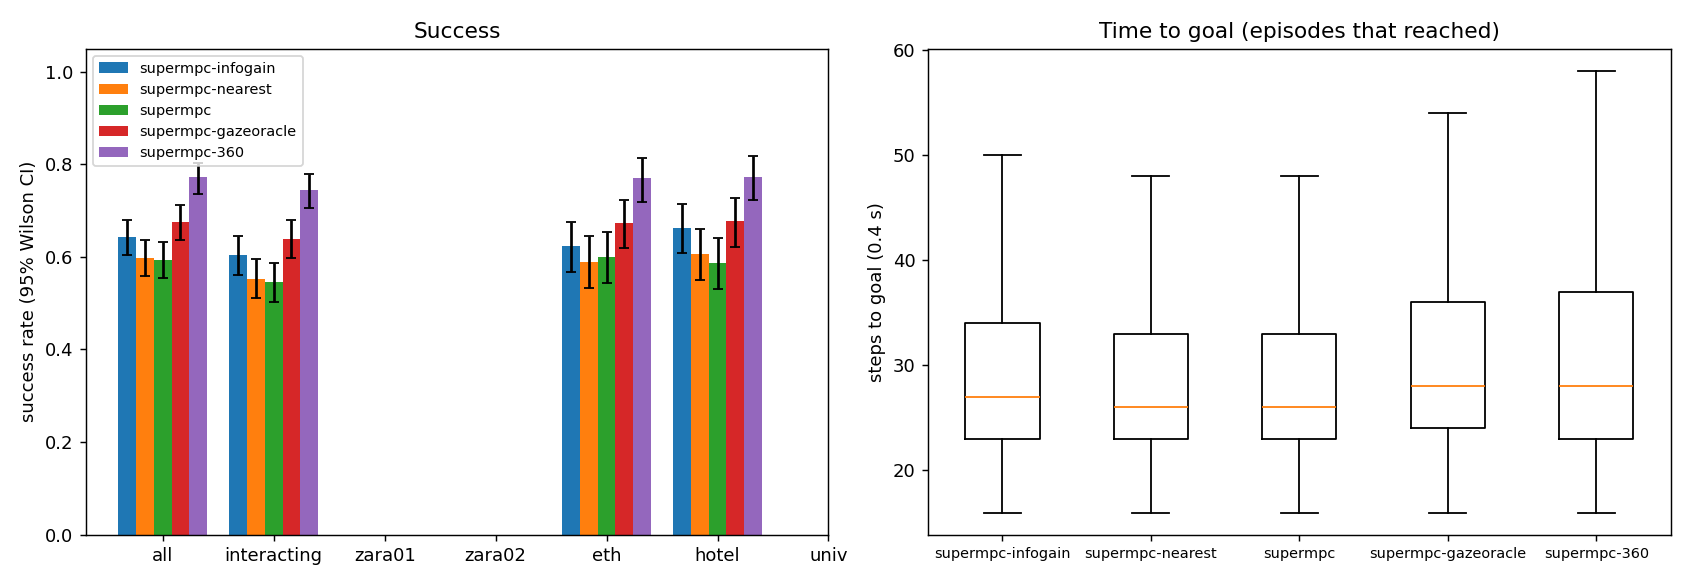

Source data for this figure (header and first rows):
scene, episode, frame, start_x, start_y, goal_x, goal_y, path_peds, surge, planner, success, reached, collisions, coll_tracked, coll_untracked, coll_stopped, steps, min_clearance, coverage, solve_ms, failures, slack_steps, unseen_slack_steps, coll_spawn
eth, 0, 6845, 6.859, 11.0, 6.859, -1.0, 12, 0, supermpc-nearest, 0, 1, 3, 0, 3, 0, 24, -0.3953, 0.0, 25.22, 0, 0, 6, 0
eth, 0, 6845, 6.859, 11.0, 6.859, -1.0, 12, 0, supermpc, 0, 1, 3, 0, 3, 0, 24, -0.3953, 0.0, 25, 0, 0, 6, 0
eth, 1, 6917, 6.575, -1.0, 6.575, 11.0, 9, 0, supermpc, 0, 1, 2, 0, 2, 0, 30, -0.08679, 0.1818, 33.34, 0, 0, 10, 0
eth, 2, 8661, 4.436, -1.0, 4.436, 11.0, 4, 0, supermpc, 1, 1, 0, 0, 0, 0, 37, 1.566, 0.3841, 34.44, 0, 0, 9, 0
eth, 2, 8661, 4.436, -1.0, 4.436, 11.0, 4, 0, supermpc-gazeoracle, 1, 1, 0, 0, 0, 0, 40, 1.785, 0.3261, 30.62, 0, 0, 9, 0
eth, 1, 6917, 6.575, -1.0, 6.575, 11.0, 9, 0, supermpc-nearest, 0, 1, 1, 0, 1, 0, 30, -0.2475, 0.2955, 33.27, 0, 0, 11, 0
eth, 2, 8661, 4.436, -1.0, 4.436, 11.0, 4, 0, supermpc-nearest, 1, 1, 0, 0, 0, 0, 38, 1.402, 0.8403, 31.19, 0, 0, 16, 0
eth, 2, 8661, 4.436, -1.0, 4.436, 11.0, 4, 0, supermpc-360, 1, 1, 0, 0, 0, 0, 40, 1.894, 0.8889, 29.69, 0, 0, 9, 0
eth, 2, 8661, 4.436, -1.0, 4.436, 11.0, 4, 0, supermpc-infogain, 1, 1, 0, 0, 0, 0, 42, 1.714, 0.7431, 99.86, 0, 0, 8, 0
eth, 1, 6917, 6.575, -1.0, 6.575, 11.0, 9, 0, supermpc-infogain, 1, 1, 0, 0, 0, 0, 25, 1.412, 0.6078, 100.1, 0, 1, 10, 0
eth, 1, 6917, 6.575, -1.0, 6.575, 11.0, 9, 0, supermpc-gazeoracle, 1, 1, 0, 0, 0, 0, 33, 0.364, 0.81, 48.6, 0, 13, 13, 0
eth, 1, 6917, 6.575, -1.0, 6.575, 11.0, 9, 0, supermpc-360, 1, 1, 0, 0, 0, 0, 26, 1.912, 1.0, 37.55, 0, 3, 6, 0
eth, 0, 6845, 6.859, 11.0, 6.859, -1.0, 12, 0, supermpc-gazeoracle, 0, 1, 2, 1, 1, 0, 39, -0.3993, 0.6484, 50.43, 0, 14, 26, 0
eth, 3, 9039, 5.419, -1.0, 5.419, 11.0, 14, 0, supermpc, 0, 0, 2, 0, 2, 0, 90, -0.1965, 0.2155, 32.9, 0, 10, 41, 0
eth, 3, 9039, 5.419, -1.0, 5.419, 11.0, 14, 0, supermpc-nearest, 0, 0, 2, 0, 2, 0, 90, -0.3893, 0.1576, 34.29, 0, 6, 35, 0
eth, 4, 10737, 8.375, 11.0, 8.375, -1.0, 15, 0, supermpc, 1, 1, 0, 0, 0, 0, 61, 0.3505, 0.1058, 34.43, 0, 1, 18, 0
eth, 0, 6845, 6.859, 11.0, 6.859, -1.0, 12, 0, supermpc-infogain, 0, 1, 2, 1, 1, 0, 41, -0.3081, 0.549, 133.4, 0, 10, 22, 0
eth, 4, 10737, 8.375, 11.0, 8.375, -1.0, 15, 0, supermpc-nearest, 0, 0, 2, 0, 2, 0, 90, -0.4426, 0.1144, 34.7, 0, 4, 53, 1
eth, 3, 9039, 5.419, -1.0, 5.419, 11.0, 14, 0, supermpc-infogain, 0, 1, 2, 0, 2, 0, 34, -0.2994, 0.2732, 122, 0, 3, 9, 0
eth, 4, 10737, 8.375, 11.0, 8.375, -1.0, 15, 0, supermpc-infogain, 0, 1, 2, 1, 1, 0, 28, -0.4459, 0.3854, 114.2, 0, 5, 8, 0
eth, 6, 8091, 9.315, 11.0, 9.315, -1.0, 4, 0, supermpc-nearest, 1, 1, 0, 0, 0, 0, 26, 2.791, 0.0, 29.95, 0, 0, 8, 0
eth, 5, 9741, 7.572, -1.0, 7.572, 11.0, 6, 0, supermpc-nearest, 1, 1, 0, 0, 0, 0, 37, 0.1288, 0.2431, 48.73, 0, 2, 11, 0
eth, 6, 8091, 9.315, 11.0, 9.315, -1.0, 4, 0, supermpc, 1, 1, 0, 0, 0, 0, 26, 2.791, 0.0, 28.31, 0, 0, 8, 0
eth, 6, 8091, 9.315, 11.0, 9.315, -1.0, 4, 0, supermpc-gazeoracle, 1, 1, 0, 0, 0, 0, 26, 2.791, 0.0, 28.72, 0, 0, 8, 0
eth, 6, 8091, 9.315, 11.0, 9.315, -1.0, 4, 0, supermpc-infogain, 1, 1, 0, 0, 0, 0, 26, 2.948, 0.0, 78.04, 0, 0, 4, 0
eth, 5, 9741, 7.572, -1.0, 7.572, 11.0, 6, 0, supermpc, 1, 1, 0, 0, 0, 0, 31, 0.3195, 0.5, 64.18, 0, 2, 13, 0
eth, 6, 8091, 9.315, 11.0, 9.315, -1.0, 4, 0, supermpc-360, 1, 1, 0, 0, 0, 0, 25, 2.905, 1.0, 29.21, 0, 0, 4, 0
eth, 4, 10737, 8.375, 11.0, 8.375, -1.0, 15, 0, supermpc-gazeoracle, 0, 1, 1, 1, 0, 0, 26, -0.04666, 0.5514, 48.42, 0, 9, 12, 0
eth, 3, 9039, 5.419, -1.0, 5.419, 11.0, 14, 0, supermpc-gazeoracle, 1, 1, 0, 0, 0, 0, 58, 0.3383, 0.7607, 64.11, 0, 19, 26, 0
eth, 8, 11553, 6.306, -1.0, 6.306, 11.0, 2, 0, supermpc-nearest, 1, 1, 0, 0, 0, 0, 25, 0.2377, 0.0, 28.58, 0, 0, 5, 0
eth, 7, 11205, 8.715, 11.0, 8.715, -1.0, 16, 0, supermpc-gazeoracle, 1, 1, 0, 0, 0, 0, 36, 0.647, 0.2867, 45.03, 0, 3, 18, 0
eth, 0, 6845, 6.859, 11.0, 6.859, -1.0, 12, 0, supermpc-360, 1, 1, 0, 0, 0, 0, 33, 0.2002, 0.9241, 61.1, 0, 9, 8, 0
eth, 8, 11553, 6.306, -1.0, 6.306, 11.0, 2, 0, supermpc, 1, 1, 0, 0, 0, 0, 25, 0.2377, 0.0, 27.84, 0, 0, 5, 0
eth, 5, 9741, 7.572, -1.0, 7.572, 11.0, 6, 0, supermpc-infogain, 1, 1, 0, 0, 0, 0, 45, 0.534, 0.5088, 107.2, 0, 0, 9, 0
eth, 8, 11553, 6.306, -1.0, 6.306, 11.0, 2, 0, supermpc-gazeoracle, 1, 1, 0, 0, 0, 0, 25, 0.2796, 0.7273, 34.96, 0, 5, 4, 0
eth, 8, 11553, 6.306, -1.0, 6.306, 11.0, 2, 0, supermpc-infogain, 0, 1, 1, 0, 1, 0, 35, -0.06599, 0.5714, 101.8, 0, 0, 12, 0
eth, 5, 9741, 7.572, -1.0, 7.572, 11.0, 6, 0, supermpc-360, 1, 1, 0, 0, 0, 0, 29, 0.7507, 0.9074, 53.91, 0, 0, 5, 0
eth, 7, 11205, 8.715, 11.0, 8.715, -1.0, 16, 0, supermpc, 1, 1, 0, 0, 0, 0, 35, 1.138, 0.4208, 42.16, 0, 1, 18, 0
eth, 7, 11205, 8.715, 11.0, 8.715, -1.0, 16, 0, supermpc-360, 1, 1, 0, 0, 0, 0, 34, 0.6396, 0.9686, 48.5, 0, 4, 6, 0
eth, 5, 9741, 7.572, -1.0, 7.572, 11.0, 6, 0, supermpc-gazeoracle, 0, 1, 1, 1, 0, 0, 49, -0.307, 0.6113, 74.07, 1, 8, 19, 0
eth, 10, 8667, 4.176, 11.0, 4.176, -1.0, 4, 0, supermpc-nearest, 1, 1, 0, 0, 0, 0, 29, 0.0534, 0.0, 28.89, 0, 0, 6, 0
eth, 10, 8667, 4.176, 11.0, 4.176, -1.0, 4, 0, supermpc, 1, 1, 0, 0, 0, 0, 29, 0.0534, 0.0, 28.43, 0, 0, 6, 0
eth, 8, 11553, 6.306, -1.0, 6.306, 11.0, 2, 0, supermpc-360, 1, 1, 0, 0, 0, 0, 35, 0.5673, 1.0, 34.83, 0, 1, 5, 0
eth, 7, 11205, 8.715, 11.0, 8.715, -1.0, 16, 0, supermpc-infogain, 1, 1, 0, 0, 0, 0, 30, 0.5597, 0.8095, 112.4, 0, 1, 12, 0
eth, 3, 9039, 5.419, -1.0, 5.419, 11.0, 14, 0, supermpc-360, 0, 1, 1, 1, 0, 0, 46, -0.1785, 0.9032, 49.33, 0, 12, 13, 0
eth, 7, 11205, 8.715, 11.0, 8.715, -1.0, 16, 0, supermpc-nearest, 0, 1, 12, 1, 11, 0, 88, -0.4662, 0.3511, 47.17, 0, 13, 66, 5
eth, 11, 6917, 6.893, 11.0, 6.893, -1.0, 9, 0, supermpc-infogain, 0, 1, 1, 0, 1, 0, 30, -0.01826, 0.2692, 86.02, 0, 0, 8, 0
eth, 10, 8667, 4.176, 11.0, 4.176, -1.0, 4, 0, supermpc-infogain, 0, 1, 1, 1, 0, 0, 38, -0.4435, 0.7971, 105.2, 0, 4, 9, 0
eth, 9, 10725, 3.465, -1.0, 3.465, 11.0, 14, 0, supermpc-gazeoracle, 0, 1, 2, 2, 0, 0, 47, -0.31, 0.7198, 52.86, 0, 6, 29, 0
eth, 10, 8667, 4.176, 11.0, 4.176, -1.0, 4, 0, supermpc-gazeoracle, 1, 1, 0, 0, 0, 0, 34, 0.6718, 0.619, 48.3, 0, 5, 11, 0
eth, 11, 6917, 6.893, 11.0, 6.893, -1.0, 9, 0, supermpc, 1, 1, 0, 0, 0, 0, 23, 1.322, 0.5833, 51.42, 0, 0, 8, 0
eth, 9, 10725, 3.465, -1.0, 3.465, 11.0, 14, 0, supermpc, 0, 1, 1, 1, 0, 0, 37, -0.0005246, 0.575, 64.97, 0, 9, 24, 0
eth, 9, 10725, 3.465, -1.0, 3.465, 11.0, 14, 0, supermpc-nearest, 1, 1, 0, 0, 0, 0, 36, 0.1226, 0.4721, 65.11, 0, 10, 25, 0
eth, 11, 6917, 6.893, 11.0, 6.893, -1.0, 9, 0, supermpc-gazeoracle, 1, 1, 0, 0, 0, 0, 24, 1.536, 0.9333, 56.33, 0, 2, 8, 0
eth, 10, 8667, 4.176, 11.0, 4.176, -1.0, 4, 0, supermpc-360, 1, 1, 0, 0, 0, 0, 45, 0.8202, 0.9386, 37.39, 0, 4, 9, 0
eth, 11, 6917, 6.893, 11.0, 6.893, -1.0, 9, 0, supermpc-nearest, 1, 1, 0, 0, 0, 0, 23, 1.224, 0.8333, 60.9, 0, 1, 8, 0
eth, 4, 10737, 8.375, 11.0, 8.375, -1.0, 15, 0, supermpc-360, 1, 1, 0, 0, 0, 0, 66, 0.8312, 0.8989, 55.13, 0, 14, 21, 0
eth, 11, 6917, 6.893, 11.0, 6.893, -1.0, 9, 0, supermpc-360, 1, 1, 0, 0, 0, 0, 23, 1.793, 0.95, 56.63, 0, 1, 1, 0
eth, 9, 10725, 3.465, -1.0, 3.465, 11.0, 14, 0, supermpc-infogain, 0, 0, 0, 0, 0, 0, 90, 0.1713, 0.6082, 134.3, 0, 14, 56, 0
eth, 14, 7433, 5.32, -1.0, 5.32, 11.0, 9, 0, supermpc-infogain, 0, 1, 1, 0, 1, 0, 27, -0.0438, 0.3583, 164.4, 0, 2, 4, 0
... 2,940 more rows
